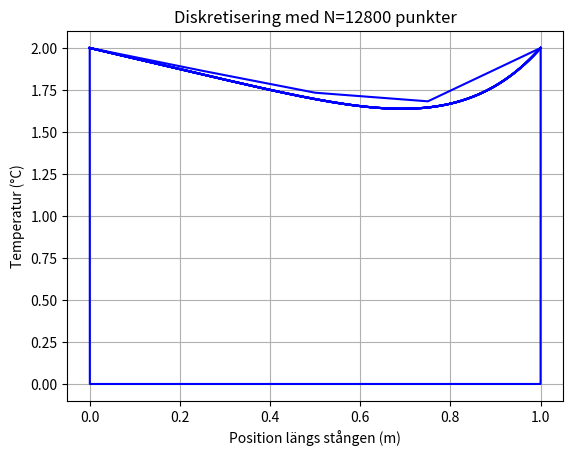

The script that saved this image:
import numpy as np
import matplotlib.pyplot as plt
from scipy.sparse import bsr_matrix

# a)
# ODE
def q(x):
    return 50*x**3*np.log(x + 1)

def diskretisering_temperatur(q,L, k, TL, TR, N, x_approx= 1.0):
    h = L / N   # Steglängd

    xi = np.linspace(h, L-h, num=N-1)   # Inre noder x_1 ... x_{N-1}


    A = np.zeros((N-1, N-1))
    b = np.zeros(N-1)

    coeff = k / (h**2)

    for j in range(N-1):
        A[j, j] = -2
        if j > 0:
            A[j, j-1] = 1
        if j < N-2:
            A[j, j+1] = 1

    for j in range(1, N):  # x_1 ... x_{N-1}
        b[j-1] = q(xi[j-1]) * (h**2) / k
    
    b = b.copy()       
    b[0] -= TL      # Justering för randvillkor
    b[-1] -= TR     # Justering för randvillkor
    A *= coeff      # Skalning av matris
    b *= coeff      # Skalning av högerled
    A = bsr_matrix(A)
    print(A)

    print("Matris A:")
    print(A.toarray)
    print("\nHögerled b:")
    print(b)
    
    T_values = np.linalg.solve(A.toarray(), b)
    x_values = np.linspace(0, L, N+1)
    T_values_full = np.zeros(N+1)
    T_values_full[0] = TL
    T_values_full[-1] = TR
    T_values_full[1:-1] = T_values
    T_approx = np.interp(x_approx, x_values, T_values_full) # Approximerat värde vid x_approx
    print(f"\nApproximerad temperatur vid x={x_approx}: {T_approx:.4f} °C")
    
    # Plota resultatet
    plt.title(f"Diskretisering med N={N} punkter")
    plt.xlabel("Position längs stången (m)")
    plt.ylabel("Temperatur (°C)")
    plt.grid()
    plt.plot(x_values, T_values_full, "b-")
    plt.show()
    
    return T_approx

# c)
diskretisering_temperatur(q, 1, 2, 2, 2, 4, 0.2)    # Tar in q randvillkor och N och aproximerar runt sista argumentet
            
# d)
diskretisering_temperatur(q, 1, 2, 2, 2, 100, 0.2)

# e)
def convergence_study(q, L, k, TL, TR, N):
    exakt_sol = 1.637954    # Exakt lösning vid x=0.7
    
    error = 1.0                 # Initiera fel
    error_list = []          # Lista för felvärden
    N_list = []         # Lista för N-värden

    while abs(error) > 1e-6:
        T_approx = diskretisering_temperatur(q, L, k, TL, TR, N, x_approx=0.7)  # Tar ut de approximerade temperaturvärdena vid x=0.7
        print(T_approx)
        error = exakt_sol - T_approx    # Beräkna felet
        error_list.append(error)        # Lägg till felet i listan
        error = T_approx
        N_list.append(N)                # Lägg till N i listan
        print(f"N={N}, Approximerad temperatur vid x=0.7: {T_approx:.7f}, Fel: {error:.7e}\n")
        N *= 2                 # Dubbla N för nästa iteration
        
        # Nogranhetsordning p
        if len(error_list) >= 3:
            p = np.log2(abs(error_list[0] - error_list[1]) / abs(error_list[1] - (error_list[2])))
            print(f"P går mot {p} ")

convergence_study(q, 1, 2, 2, 2, 50)